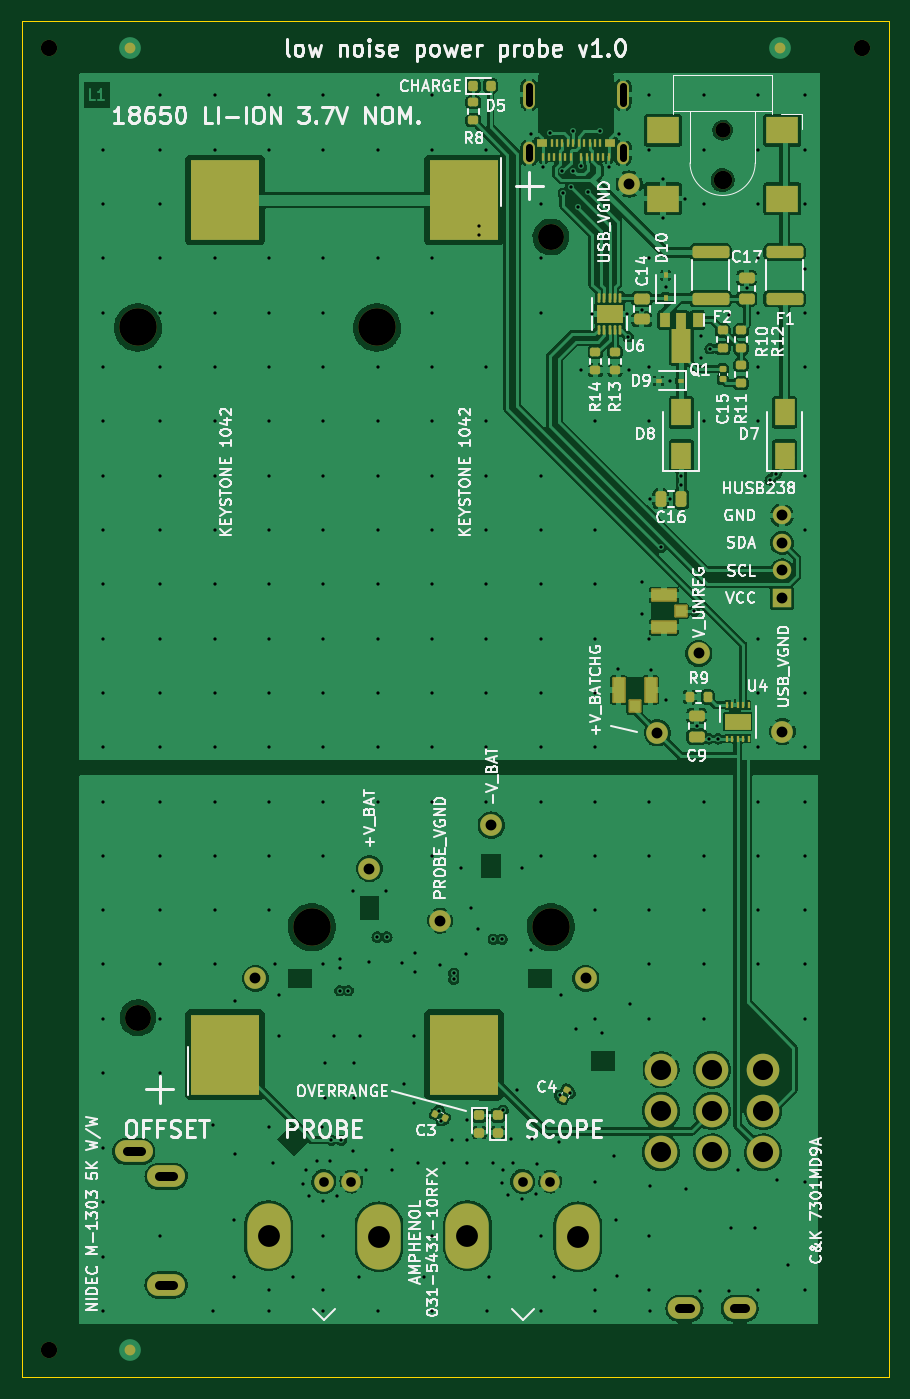
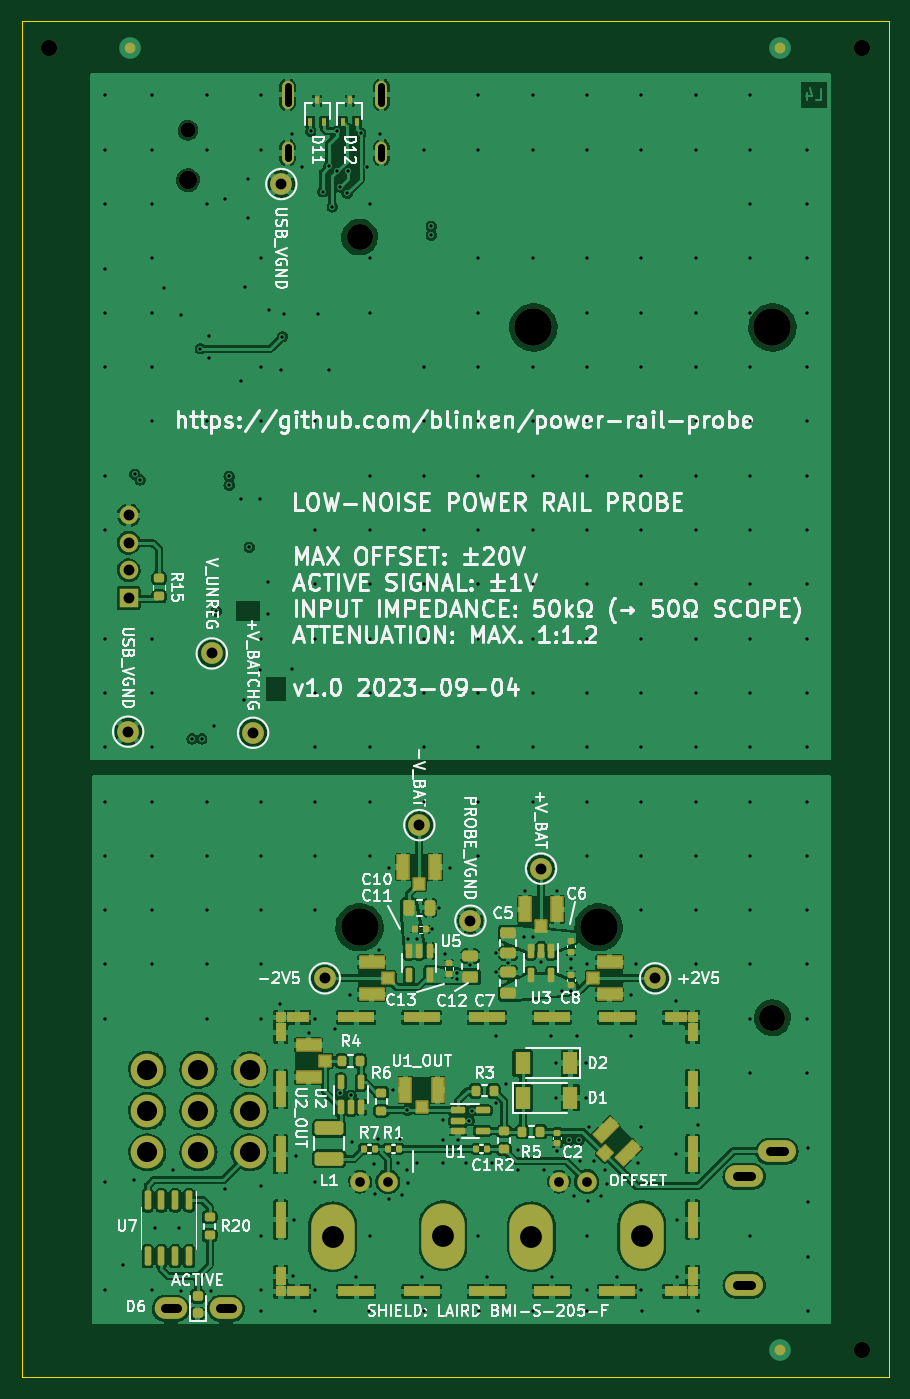
Circuit board: 12 layer files. Board 79.8 x 124.8 mm.
- bottom_copper: low-noise-power-probe-panel-B_Cu.gbl (396172 bytes)
- bottom_mask: low-noise-power-probe-panel-B_Mask.gbs (9538 bytes)
- paste: low-noise-power-probe-panel-B_Paste.gbp (7225 bytes)
- bottom_silk: low-noise-power-probe-panel-B_Silkscreen.gbo (88904 bytes)
- outline: low-noise-power-probe-panel-Edge_Cuts.gm1 (7952 bytes)
- top_copper: low-noise-power-probe-panel-F_Cu.gtl (285718 bytes)
- top_mask: low-noise-power-probe-panel-F_Mask.gts (8304 bytes)
- paste: low-noise-power-probe-panel-F_Paste.gtp (6366 bytes)
- top_silk: low-noise-power-probe-panel-F_Silkscreen.gto (79263 bytes)
- drill: low-noise-power-probe-panel-NPTH.drl (763 bytes)
- drill: low-noise-power-probe-panel-PTH.drl (7253 bytes)
- inner_copper: low-noise-power-probe-panel-User_Comments.gbr (25524 bytes)

=== bottom_copper: low-noise-power-probe-panel-B_Cu.gbl (396172 bytes, source omitted) ===
=== bottom_mask: low-noise-power-probe-panel-B_Mask.gbs (9538 bytes, source omitted) ===
=== paste: low-noise-power-probe-panel-B_Paste.gbp (7225 bytes, source omitted) ===
=== bottom_silk: low-noise-power-probe-panel-B_Silkscreen.gbo (88904 bytes, source omitted) ===
=== outline: low-noise-power-probe-panel-Edge_Cuts.gm1 (7952 bytes, source omitted) ===
=== top_copper: low-noise-power-probe-panel-F_Cu.gtl (285718 bytes, source omitted) ===
=== top_mask: low-noise-power-probe-panel-F_Mask.gts (8304 bytes, source omitted) ===
=== paste: low-noise-power-probe-panel-F_Paste.gtp ===
G04 #@! TF.GenerationSoftware,KiCad,Pcbnew,6.0.11+dfsg-1*
G04 #@! TF.CreationDate,2023-09-07T21:49:32+01:00*
G04 #@! TF.ProjectId,low-noise-power-probe-panel,6c6f772d-6e6f-4697-9365-2d706f776572,rev?*
G04 #@! TF.SameCoordinates,Original*
G04 #@! TF.FileFunction,Paste,Top*
G04 #@! TF.FilePolarity,Positive*
%FSLAX46Y46*%
G04 Gerber Fmt 4.6, Leading zero omitted, Abs format (unit mm)*
G04 Created by KiCad (PCBNEW 6.0.11+dfsg-1) date 2023-09-07 21:49:32*
%MOMM*%
%LPD*%
G01*
G04 APERTURE LIST*
G04 Aperture macros list*
%AMRoundRect*
0 Rectangle with rounded corners*
0 $1 Rounding radius*
0 $2 $3 $4 $5 $6 $7 $8 $9 X,Y pos of 4 corners*
0 Add a 4 corners polygon primitive as box body*
4,1,4,$2,$3,$4,$5,$6,$7,$8,$9,$2,$3,0*
0 Add four circle primitives for the rounded corners*
1,1,$1+$1,$2,$3*
1,1,$1+$1,$4,$5*
1,1,$1+$1,$6,$7*
1,1,$1+$1,$8,$9*
0 Add four rect primitives between the rounded corners*
20,1,$1+$1,$2,$3,$4,$5,0*
20,1,$1+$1,$4,$5,$6,$7,0*
20,1,$1+$1,$6,$7,$8,$9,0*
20,1,$1+$1,$8,$9,$2,$3,0*%
%AMFreePoly0*
4,1,9,3.862500,-0.866500,0.737500,-0.866500,0.737500,-0.450000,-0.737500,-0.450000,-0.737500,0.450000,0.737500,0.450000,0.737500,0.866500,3.862500,0.866500,3.862500,-0.866500,3.862500,-0.866500,$1*%
G04 Aperture macros list end*
%ADD10R,3.000000X2.500000*%
%ADD11RoundRect,0.250000X0.475000X-0.250000X0.475000X0.250000X-0.475000X0.250000X-0.475000X-0.250000X0*%
%ADD12RoundRect,0.200000X-0.275000X0.200000X-0.275000X-0.200000X0.275000X-0.200000X0.275000X0.200000X0*%
%ADD13R,6.350000X7.340000*%
%ADD14R,0.900000X1.300000*%
%ADD15FreePoly0,270.000000*%
%ADD16R,1.800000X2.500000*%
%ADD17RoundRect,0.140000X0.170000X-0.140000X0.170000X0.140000X-0.170000X0.140000X-0.170000X-0.140000X0*%
%ADD18R,0.300000X0.700000*%
%ADD19R,1.000000X0.700000*%
%ADD20R,0.450000X0.600000*%
%ADD21R,0.600000X0.450000*%
%ADD22RoundRect,0.218750X-0.256250X0.218750X-0.256250X-0.218750X0.256250X-0.218750X0.256250X0.218750X0*%
%ADD23R,2.200000X1.050000*%
%ADD24R,1.050000X1.000000*%
%ADD25R,1.050000X0.600000*%
%ADD26R,0.300000X0.650000*%
%ADD27RoundRect,0.200000X0.275000X-0.200000X0.275000X0.200000X-0.275000X0.200000X-0.275000X-0.200000X0*%
%ADD28RoundRect,0.218750X-0.218750X-0.256250X0.218750X-0.256250X0.218750X0.256250X-0.218750X0.256250X0*%
%ADD29RoundRect,0.250000X-1.450000X0.312500X-1.450000X-0.312500X1.450000X-0.312500X1.450000X0.312500X0*%
%ADD30RoundRect,0.200000X0.200000X0.275000X-0.200000X0.275000X-0.200000X-0.275000X0.200000X-0.275000X0*%
%ADD31RoundRect,0.140000X0.094906X-0.198728X0.213239X0.055038X-0.094906X0.198728X-0.213239X-0.055038X0*%
%ADD32RoundRect,0.167500X-0.312500X0.167500X-0.312500X-0.167500X0.312500X-0.167500X0.312500X0.167500X0*%
%ADD33RoundRect,0.062500X-0.062500X0.362500X-0.062500X-0.362500X0.062500X-0.362500X0.062500X0.362500X0*%
%ADD34RoundRect,0.250000X-0.475000X0.250000X-0.475000X-0.250000X0.475000X-0.250000X0.475000X0.250000X0*%
%ADD35RoundRect,0.250000X0.250000X0.475000X-0.250000X0.475000X-0.250000X-0.475000X0.250000X-0.475000X0*%
%ADD36RoundRect,0.140000X0.198728X0.094906X-0.055038X0.213239X-0.198728X-0.094906X0.055038X-0.213239X0*%
%ADD37RoundRect,0.218750X0.256250X-0.218750X0.256250X0.218750X-0.256250X0.218750X-0.256250X-0.218750X0*%
%ADD38R,1.050000X2.200000*%
%ADD39R,1.000000X1.050000*%
G04 APERTURE END LIST*
D10*
X240100000Y-30050000D03*
X240100000Y-36350000D03*
X229100000Y-36350000D03*
X229100000Y-30050000D03*
D11*
X232200000Y-85850000D03*
X232200000Y-83950000D03*
D12*
X224700000Y-50475000D03*
X224700000Y-52125000D03*
D13*
X188800000Y-115130000D03*
X188800000Y-36470000D03*
D14*
X232300000Y-47500000D03*
D15*
X230800000Y-47587500D03*
D14*
X229300000Y-47500000D03*
D16*
X230800000Y-60000000D03*
X230800000Y-56000000D03*
D17*
X234600000Y-52980000D03*
X234600000Y-52020000D03*
D18*
X224109483Y-32535000D03*
X223609483Y-32535000D03*
X223109483Y-32535000D03*
X222609483Y-32535000D03*
X222109483Y-32535000D03*
X221609483Y-32535000D03*
X220609483Y-32535000D03*
X220109483Y-32535000D03*
X219609483Y-32535000D03*
X219109483Y-32535000D03*
X218609483Y-32535000D03*
X218109483Y-32535000D03*
D19*
X218009483Y-31235000D03*
D18*
X218859483Y-31235000D03*
X219359483Y-31235000D03*
X219859483Y-31235000D03*
X220359483Y-31235000D03*
X220859483Y-31235000D03*
X221359483Y-31235000D03*
X221859483Y-31235000D03*
X222359483Y-31235000D03*
X222859483Y-31235000D03*
X223359483Y-31235000D03*
D19*
X224209483Y-31235000D03*
D20*
X229350000Y-45500000D03*
X229350000Y-43400000D03*
D21*
X230800000Y-53100000D03*
X228700000Y-53100000D03*
D22*
X212225000Y-120712500D03*
X212225000Y-122287500D03*
D23*
X229200000Y-72825000D03*
X229200000Y-75775000D03*
D24*
X230725000Y-74300000D03*
D25*
X235380000Y-84887500D03*
X235380000Y-84112500D03*
X236620000Y-84887500D03*
X236620000Y-84112500D03*
D26*
X235000000Y-86050000D03*
X235500000Y-86050000D03*
X236000000Y-86050000D03*
X236500000Y-86050000D03*
X237000000Y-86050000D03*
X237000000Y-82950000D03*
X236500000Y-82950000D03*
X236000000Y-82950000D03*
X235500000Y-82950000D03*
X235000000Y-82950000D03*
D27*
X236300000Y-50125000D03*
X236300000Y-48475000D03*
D12*
X211650000Y-27475000D03*
X211650000Y-29125000D03*
D28*
X211662500Y-25950000D03*
X213237500Y-25950000D03*
D13*
X210800000Y-36470000D03*
X210800000Y-115130000D03*
D12*
X234600000Y-48475000D03*
X234600000Y-50125000D03*
D29*
X240300000Y-41262500D03*
X240300000Y-45537500D03*
D30*
X233225000Y-82200000D03*
X231575000Y-82200000D03*
D31*
X219872143Y-119210028D03*
X220277857Y-118339972D03*
D32*
X223605000Y-47360000D03*
X223605000Y-46540000D03*
X224795000Y-46540000D03*
X224795000Y-47360000D03*
D33*
X225200000Y-45500000D03*
X224700000Y-45500000D03*
X224200000Y-45500000D03*
X223700000Y-45500000D03*
X223200000Y-45500000D03*
X223200000Y-48400000D03*
X223700000Y-48400000D03*
X224200000Y-48400000D03*
X224700000Y-48400000D03*
X225200000Y-48400000D03*
D16*
X240300000Y-60000000D03*
X240300000Y-56000000D03*
D29*
X233500000Y-41262500D03*
X233500000Y-45537500D03*
D34*
X227150000Y-45550000D03*
X227150000Y-47450000D03*
D35*
X230790000Y-63980000D03*
X228890000Y-63980000D03*
D11*
X236800000Y-45550000D03*
X236800000Y-43650000D03*
D36*
X209032639Y-120975328D03*
X208162583Y-120569614D03*
D37*
X213925000Y-122287500D03*
X213925000Y-120712500D03*
D38*
X227975000Y-81555000D03*
X225025000Y-81555000D03*
D39*
X226500000Y-83080000D03*
D27*
X236300000Y-53325000D03*
X236300000Y-51675000D03*
D12*
X222900000Y-50475000D03*
X222900000Y-52125000D03*
M02*

=== top_silk: low-noise-power-probe-panel-F_Silkscreen.gto (79263 bytes, source omitted) ===
=== drill: low-noise-power-probe-panel-NPTH.drl ===
M48
; DRILL file {KiCad 6.0.11+dfsg-1} date Thu 07 Sep 2023 21:49:34 BST
; FORMAT={-:-/ absolute / metric / decimal}
; #@! TF.CreationDate,2023-09-07T21:49:34+01:00
; #@! TF.GenerationSoftware,Kicad,Pcbnew,6.0.11+dfsg-1
; #@! TF.FileFunction,NonPlated,1,4,NPTH
FMAT,2
METRIC
; #@! TA.AperFunction,NonPlated,NPTH,ComponentDrill
T1C1.400
; #@! TA.AperFunction,NonPlated,NPTH,ComponentDrill
T2C1.500
; #@! TA.AperFunction,NonPlated,NPTH,ComponentDrill
T3C1.700
; #@! TA.AperFunction,NonPlated,NPTH,ComponentDrill
T4C2.390
; #@! TA.AperFunction,NonPlated,NPTH,ComponentDrill
T5C3.450
%
G90
G05
T1
X234.6Y-30.05
T2
X172.6Y-22.5
X172.6Y-142.3
X247.4Y-22.5
T3
X234.6Y-34.65
T4
X180.8Y-111.73
X218.8Y-39.87
T5
X180.8Y-48.2
X196.8Y-103.4
X202.8Y-48.2
X218.8Y-103.4
T0
M30

=== drill: low-noise-power-probe-panel-PTH.drl (7253 bytes, source omitted) ===
=== inner_copper: low-noise-power-probe-panel-User_Comments.gbr (25524 bytes, source omitted) ===
